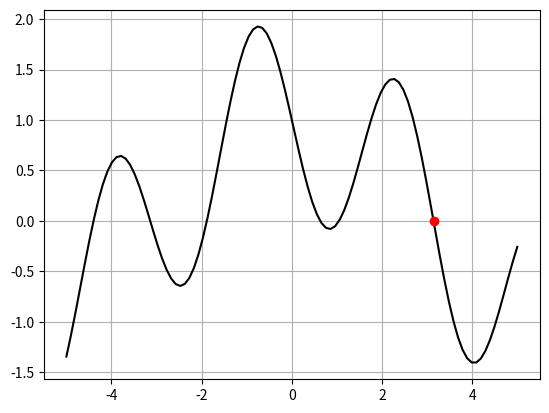

Here is the Python script that generated this plot:
import numpy as np
import matplotlib.pyplot as plt

def fx(x):
    return np.cos(x/2)-np.sin(2*x)

def fprix(x):
    return -np.sin(x/2)*(1/2)-2*np.cos(2*x)

ni = 5
xcero = 3.3

for i in range(ni):
    vf = xcero
    x_new = xcero-((fx(xcero))/(fprix(xcero)))
    xcero = x_new
    error = np.abs((x_new-vf )/x_new)*100
    print('-------------------------------------------------\n')
    print(f' i = {i+1}  |  x_i = {x_new}  |  error = {error} %')
    
x = np.linspace(-5,5,100)
plt.plot(x, fx(x), color = 'black')
plt.plot(x_new,fx(x_new), color = 'red', marker = 'o')
plt.grid()
plt.show()